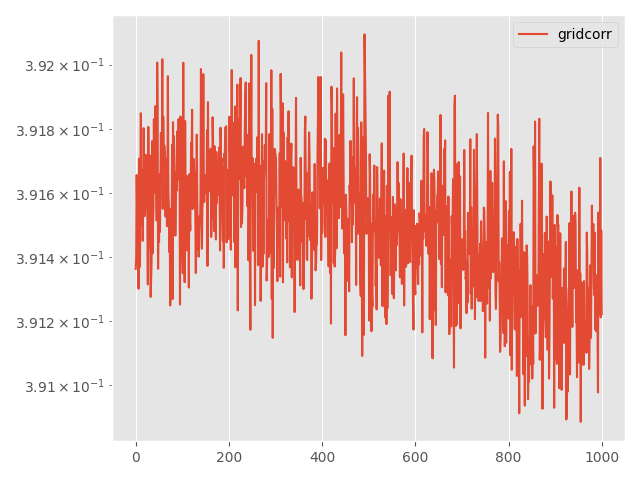

Data behind this chart, as committed beside it:
Step, topology, method, lr, clip, momentum, sigma, sigma-cor, epsilon, loss
0, grid, corr, 0.01, 1e-05, 0.0, 0.001446, 0.0001161, 5, 0.3914
5, grid, corr, 0.01, 1e-05, 0.0, 0.001446, 0.0001161, 5, 0.3914
10, grid, corr, 0.01, 1e-05, 0.0, 0.001446, 0.0001161, 5, 0.3917
15, grid, corr, 0.01, 1e-05, 0.0, 0.001446, 0.0001161, 5, 0.3915
20, grid, corr, 0.01, 1e-05, 0.0, 0.001446, 0.0001161, 5, 0.3914
25, grid, corr, 0.01, 1e-05, 0.0, 0.001446, 0.0001161, 5, 0.3914
30, grid, corr, 0.01, 1e-05, 0.0, 0.001446, 0.0001161, 5, 0.3913
35, grid, corr, 0.01, 1e-05, 0.0, 0.001446, 0.0001161, 5, 0.3917
40, grid, corr, 0.01, 1e-05, 0.0, 0.001446, 0.0001161, 5, 0.3914
45, grid, corr, 0.01, 1e-05, 0.0, 0.001446, 0.0001161, 5, 0.3914
50, grid, corr, 0.01, 1e-05, 0.0, 0.001446, 0.0001161, 5, 0.3916
55, grid, corr, 0.01, 1e-05, 0.0, 0.001446, 0.0001161, 5, 0.3918
60, grid, corr, 0.01, 1e-05, 0.0, 0.001446, 0.0001161, 5, 0.3915
65, grid, corr, 0.01, 1e-05, 0.0, 0.001446, 0.0001161, 5, 0.3916
70, grid, corr, 0.01, 1e-05, 0.0, 0.001446, 0.0001161, 5, 0.3917
75, grid, corr, 0.01, 1e-05, 0.0, 0.001446, 0.0001161, 5, 0.3915
80, grid, corr, 0.01, 1e-05, 0.0, 0.001446, 0.0001161, 5, 0.3916
85, grid, corr, 0.01, 1e-05, 0.0, 0.001446, 0.0001161, 5, 0.3918
90, grid, corr, 0.01, 1e-05, 0.0, 0.001446, 0.0001161, 5, 0.3916
95, grid, corr, 0.01, 1e-05, 0.0, 0.001446, 0.0001161, 5, 0.3915
100, grid, corr, 0.01, 1e-05, 0.0, 0.001446, 0.0001161, 5, 0.3915
105, grid, corr, 0.01, 1e-05, 0.0, 0.001446, 0.0001161, 5, 0.3917
110, grid, corr, 0.01, 1e-05, 0.0, 0.001446, 0.0001161, 5, 0.3917
115, grid, corr, 0.01, 1e-05, 0.0, 0.001446, 0.0001161, 5, 0.3917
120, grid, corr, 0.01, 1e-05, 0.0, 0.001446, 0.0001161, 5, 0.3916
125, grid, corr, 0.01, 1e-05, 0.0, 0.001446, 0.0001161, 5, 0.3915
130, grid, corr, 0.01, 1e-05, 0.0, 0.001446, 0.0001161, 5, 0.3913
135, grid, corr, 0.01, 1e-05, 0.0, 0.001446, 0.0001161, 5, 0.3918
140, grid, corr, 0.01, 1e-05, 0.0, 0.001446, 0.0001161, 5, 0.3915
145, grid, corr, 0.01, 1e-05, 0.0, 0.001446, 0.0001161, 5, 0.3914
150, grid, corr, 0.01, 1e-05, 0.0, 0.001446, 0.0001161, 5, 0.3917
155, grid, corr, 0.01, 1e-05, 0.0, 0.001446, 0.0001161, 5, 0.3915
160, grid, corr, 0.01, 1e-05, 0.0, 0.001446, 0.0001161, 5, 0.3913
165, grid, corr, 0.01, 1e-05, 0.0, 0.001446, 0.0001161, 5, 0.3913
170, grid, corr, 0.01, 1e-05, 0.0, 0.001446, 0.0001161, 5, 0.3914
175, grid, corr, 0.01, 1e-05, 0.0, 0.001446, 0.0001161, 5, 0.3918
180, grid, corr, 0.01, 1e-05, 0.0, 0.001446, 0.0001161, 5, 0.3914
185, grid, corr, 0.01, 1e-05, 0.0, 0.001446, 0.0001161, 5, 0.3915
190, grid, corr, 0.01, 1e-05, 0.0, 0.001446, 0.0001161, 5, 0.3916
195, grid, corr, 0.01, 1e-05, 0.0, 0.001446, 0.0001161, 5, 0.3918
200, grid, corr, 0.01, 1e-05, 0.0, 0.001446, 0.0001161, 5, 0.3916
205, grid, corr, 0.01, 1e-05, 0.0, 0.001446, 0.0001161, 5, 0.3916
210, grid, corr, 0.01, 1e-05, 0.0, 0.001446, 0.0001161, 5, 0.3919
215, grid, corr, 0.01, 1e-05, 0.0, 0.001446, 0.0001161, 5, 0.3918
220, grid, corr, 0.01, 1e-05, 0.0, 0.001446, 0.0001161, 5, 0.3917
225, grid, corr, 0.01, 1e-05, 0.0, 0.001446, 0.0001161, 5, 0.3915
230, grid, corr, 0.01, 1e-05, 0.0, 0.001446, 0.0001161, 5, 0.392
235, grid, corr, 0.01, 1e-05, 0.0, 0.001446, 0.0001161, 5, 0.3919
240, grid, corr, 0.01, 1e-05, 0.0, 0.001446, 0.0001161, 5, 0.3914
245, grid, corr, 0.01, 1e-05, 0.0, 0.001446, 0.0001161, 5, 0.3916
250, grid, corr, 0.01, 1e-05, 0.0, 0.001446, 0.0001161, 5, 0.3914
255, grid, corr, 0.01, 1e-05, 0.0, 0.001446, 0.0001161, 5, 0.3917
260, grid, corr, 0.01, 1e-05, 0.0, 0.001446, 0.0001161, 5, 0.3915
265, grid, corr, 0.01, 1e-05, 0.0, 0.001446, 0.0001161, 5, 0.3916
270, grid, corr, 0.01, 1e-05, 0.0, 0.001446, 0.0001161, 5, 0.3918
275, grid, corr, 0.01, 1e-05, 0.0, 0.001446, 0.0001161, 5, 0.3917
280, grid, corr, 0.01, 1e-05, 0.0, 0.001446, 0.0001161, 5, 0.3917
285, grid, corr, 0.01, 1e-05, 0.0, 0.001446, 0.0001161, 5, 0.392
290, grid, corr, 0.01, 1e-05, 0.0, 0.001446, 0.0001161, 5, 0.3916
295, grid, corr, 0.01, 1e-05, 0.0, 0.001446, 0.0001161, 5, 0.3918
... 941 more rows
